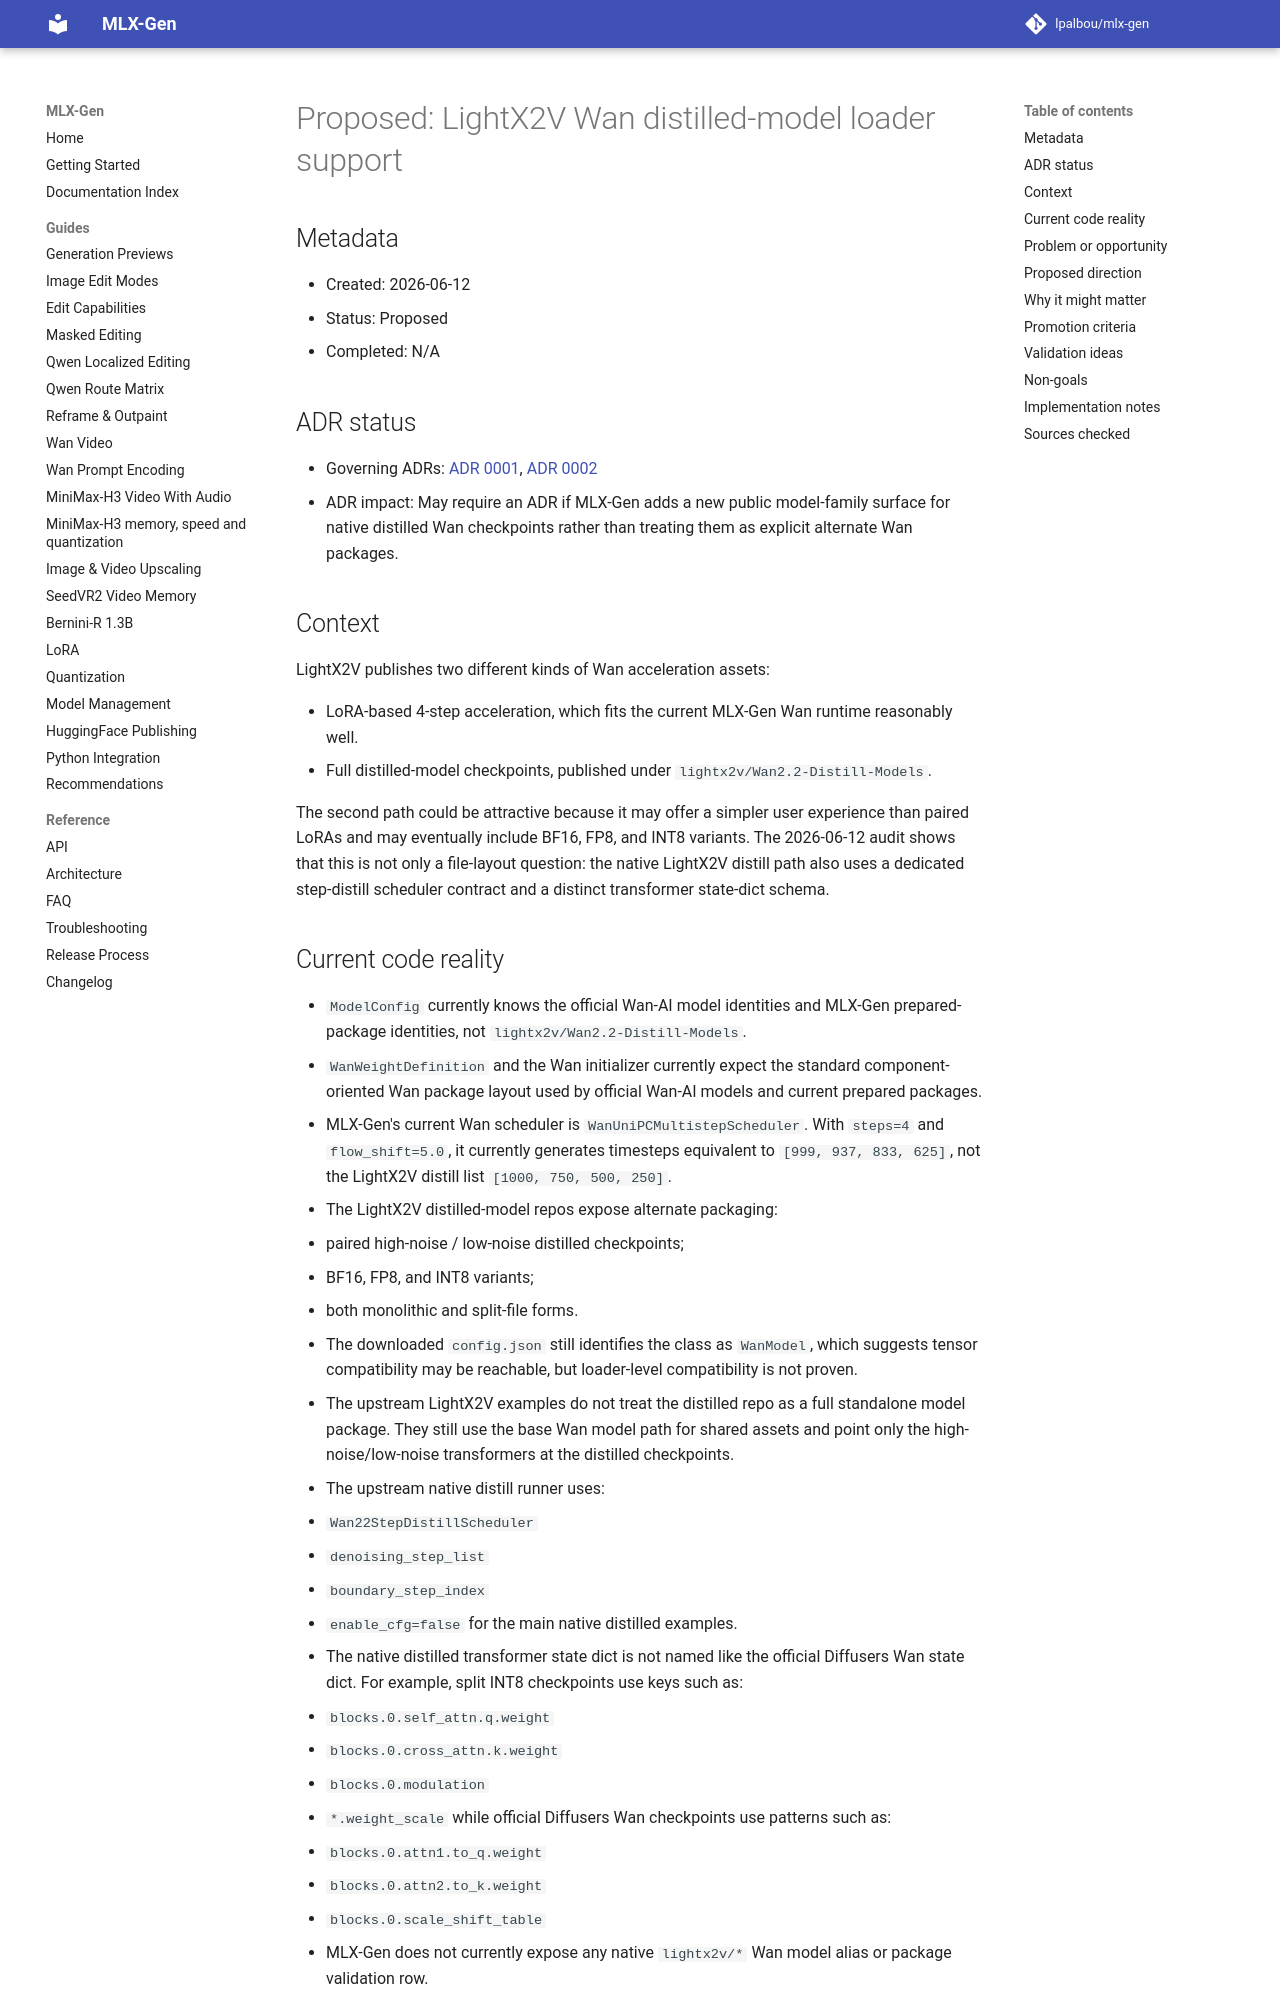

repository: lpalbou/mlx-gen · page: backlog/proposed/0041_lightx2v_wan_distilled_model_loader_support/index.html · generator: mkdocs

# Proposed: LightX2V Wan distilled-model loader support

## Metadata

- Created: 2026-06-12
- Status: Proposed
- Completed: N/A

## ADR status

- Governing ADRs: [ADR 0001](../../adr/0001_runtime_smoke_validation_for_model_routes.md), [ADR 0002](../../adr/0002_no_silent_automatic_fallbacks.md)
- ADR impact: May require an ADR if MLX-Gen adds a new public model-family surface for native
  distilled Wan checkpoints rather than treating them as explicit alternate Wan packages.

## Context

LightX2V publishes two different kinds of Wan acceleration assets:

- LoRA-based 4-step acceleration, which fits the current MLX-Gen Wan runtime reasonably well.
- Full distilled-model checkpoints, published under `lightx2v/Wan2.2-Distill-Models`.

The second path could be attractive because it may offer a simpler user experience than paired
LoRAs and may eventually include BF16, FP8, and INT8 variants. The 2026-06-12 audit shows that
this is not only a file-layout question: the native LightX2V distill path also uses a dedicated
step-distill scheduler contract and a distinct transformer state-dict schema.

## Current code reality

- `ModelConfig` currently knows the official Wan-AI model identities and MLX-Gen prepared-package
  identities, not `lightx2v/Wan2.2-Distill-Models`.
- `WanWeightDefinition` and the Wan initializer currently expect the standard component-oriented
  Wan package layout used by official Wan-AI models and current prepared packages.
- MLX-Gen's current Wan scheduler is `WanUniPCMultistepScheduler`. With `steps=4` and
  `flow_shift=5.0`, it currently generates timesteps equivalent to `[999, 937, 833, 625]`, not
  the LightX2V distill list `[1000, 750, 500, 250]`.
- The LightX2V distilled-model repos expose alternate packaging:
  - paired high-noise / low-noise distilled checkpoints;
  - BF16, FP8, and INT8 variants;
  - both monolithic and split-file forms.
- The downloaded `config.json` still identifies the class as `WanModel`, which suggests tensor
  compatibility may be reachable, but loader-level compatibility is not proven.
- The upstream LightX2V examples do not treat the distilled repo as a full standalone model
  package. They still use the base Wan model path for shared assets and point only the
  high-noise/low-noise transformers at the distilled checkpoints.
- The upstream native distill runner uses:
  - `Wan22StepDistillScheduler`
  - `denoising_step_list`
  - `boundary_step_index`
  - `enable_cfg=false`
  for the main native distilled examples.
- The native distilled transformer state dict is not named like the official Diffusers Wan state
  dict. For example, split INT8 checkpoints use keys such as:
  - `blocks.0.self_attn.q.weight`
  - `blocks.0.cross_attn.k.weight`
  - `blocks.0.modulation`
  - `*.weight_scale`
  while official Diffusers Wan checkpoints use patterns such as:
  - `blocks.0.attn1.to_q.weight`
  - `blocks.0.attn2.to_k.weight`
  - `blocks.0.scale_shift_table`
- MLX-Gen does not currently expose any native `lightx2v/*` Wan model alias or package validation
  row.
